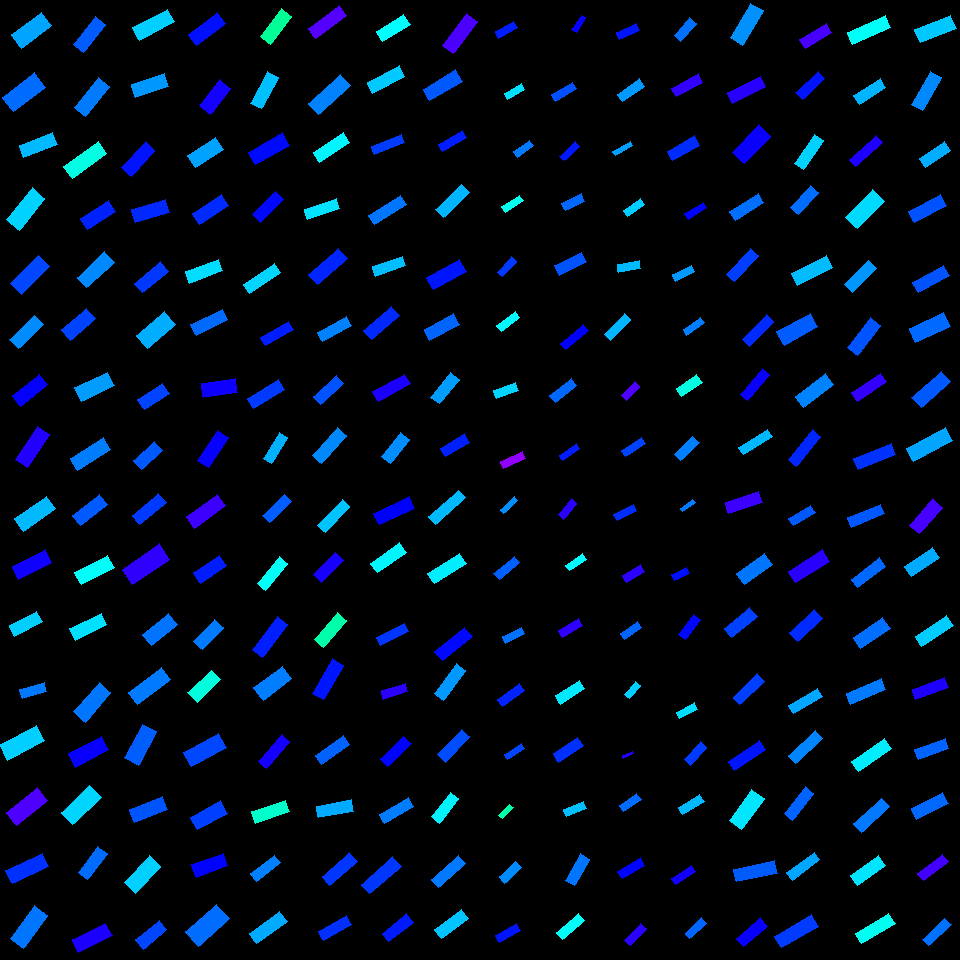

Source data for this figure (header and first rows):
, angleRotated, color, length, logWidthLengthRatio, x, y, centerX, centerY, width, lengthRotatedProjectX, widthRotatedProjectX, lengthRotatedProjectY, widthRotatedProjectY, vertexRightBottom, vertexRightTop, vertexLeftBottom, vertexLeftTop
0, 2.641, 0.6477, 21.4, -1.066, 506.3, 29.9, 510, 30, 7.369, -18.77, 3.539, 10.28, -6.463, (498, 38), (495, 31), (517, 27), (513, 21)
1, 2.623, 0.5194, 19.55, -1.103, 514.5, 91.61, 510, 90, 6.489, -16.98, 3.217, 9.695, -5.636, (507, 99), (504, 93), (524, 89), (521, 83)
2, 2.512, 0.5863, 20.31, -1.178, 523.4, 148.5, 510, 150, 6.254, -16.41, 3.683, 11.96, -5.054, (517, 157), (513, 151), (533, 145), (529, 140)
3, 2.583, 0.4885, 21.27, -1.206, 512.7, 203.9, 510, 210, 6.369, -18.04, 3.377, 11.28, -5.4, (505, 212), (501, 206), (523, 200), (519, 195)
4, 2.314, 0.6295, 21.04, -1.134, 506.8, 266.8, 510, 270, 6.767, -14.24, 4.982, 15.49, -4.579, (502, 276), (497, 272), (516, 261), (511, 256)
5, 2.494, 0.5031, 23.19, -1.154, 508.3, 321.7, 510, 330, 7.313, -18.49, 4.411, 13.99, -5.832, (501, 331), (496, 325), (519, 317), (515, 311)
6, 2.794, 0.5275, 23.5, -1.042, 506.2, 390.5, 510, 390, 8.295, -22.1, 2.823, 7.999, -7.8, (496, 398), (493, 390), (518, 390), (515, 382)
7, 2.717, 0.7621, 24.39, -1.175, 513, 459.7, 510, 450, 7.529, -22.22, 3.099, 10.04, -6.861, (503, 468), (500, 461), (525, 458), (522, 451)
8, 2.406, 0.5735, 19.06, -1.219, 509, 505, 510, 510, 5.633, -14.13, 3.781, 12.79, -4.176, (503, 513), (500, 509), (517, 500), (514, 496)
9, 2.439, 0.6034, 26.51, -1.196, 506.6, 568.2, 510, 570, 8.016, -20.23, 5.181, 17.14, -6.117, (499, 579), (493, 573), (519, 562), (514, 556)
10, 2.68, 0.5919, 20.86, -1.054, 513.3, 635.2, 510, 630, 7.271, -18.67, 3.241, 9.295, -6.509, (505, 643), (502, 636), (524, 633), (521, 627)
11, 2.523, 0.6434, 27.6, -1.112, 510.9, 695, 510, 690, 9.08, -22.48, 5.268, 16.01, -7.395, (502, 706), (497, 699), (524, 690), (519, 683)
12, 2.584, 0.6221, 20.78, -1.263, 514.4, 751.4, 510, 750, 5.878, -17.63, 3.109, 10.99, -4.989, (507, 759), (504, 754), (524, 748), (521, 743)
13, 2.328, 0.4443, 15.92, -1.198, 506, 811.5, 510, 810, 4.805, -10.94, 3.492, 11.57, -3.301, (502, 818), (498, 815), (513, 807), (509, 804)
14, 2.387, 0.5761, 23.04, -1.002, 510.5, 872.2, 510, 870, 8.458, -16.79, 5.792, 15.78, -6.163, (504, 883), (499, 876), (521, 867), (515, 861)
15, 2.632, 0.6542, 23.87, -1.093, 507.8, 933, 510, 930, 8.003, -20.84, 3.901, 11.63, -6.988, (499, 942), (495, 935), (520, 930), (516, 923)
16, 2.135, 0.6725, 16.96, -1.265, 578.6, 23.8, 570, 30, 4.788, -9.071, 4.045, 14.33, -2.561, (576, 32), (571, 29), (585, 17), (581, 15)
17, 2.597, 0.6139, 24.45, -1.139, 564.1, 91.84, 570, 90, 7.829, -20.91, 4.056, 12.67, -6.697, (555, 101), (551, 94), (576, 88), (572, 82)
18, 2.382, 0.6514, 20.86, -1.168, 569.8, 151.4, 570, 150, 6.489, -15.13, 4.467, 14.36, -4.706, (564, 160), (559, 156), (579, 146), (575, 141)
19, 2.696, 0.5984, 21.33, -0.9874, 573.1, 202.1, 570, 210, 7.948, -19.25, 3.427, 9.2, -7.171, (565, 210), (561, 203), (584, 201), (581, 193)
20, 2.672, 0.6114, 30.37, -1.041, 570.8, 263.7, 570, 270, 10.72, -27.08, 4.854, 13.75, -9.561, (559, 275), (554, 265), (586, 261), (581, 252)
21, 2.442, 0.6661, 29.97, -1.305, 574.7, 337, 570, 330, 8.129, -22.93, 5.232, 19.29, -6.222, (565, 349), (560, 343), (588, 330), (583, 324)
22, 2.476, 0.5993, 27.47, -1.056, 563.2, 390.7, 570, 390, 9.558, -21.61, 5.904, 16.97, -7.517, (555, 402), (549, 395), (576, 385), (571, 378)
23, 2.541, 0.6481, 20.23, -1.158, 569.5, 452, 570, 450, 6.355, -16.69, 3.593, 11.44, -5.241, (562, 460), (559, 455), (579, 448), (576, 443)
24, 2.267, 0.6953, 20.54, -1.053, 567.6, 509, 570, 510, 7.17, -13.17, 5.501, 15.76, -4.598, (563, 519), (558, 514), (576, 503), (571, 498)
25, 2.548, 0.5009, 20.04, -1.029, 575.9, 562.4, 570, 570, 7.158, -16.61, 4.002, 11.2, -5.935, (569, 570), (565, 565), (586, 559), (582, 553)
26, 2.575, 0.6974, 22.66, -1.104, 570.5, 628.1, 570, 630, 7.516, -19.13, 4.031, 12.15, -6.344, (562, 637), (558, 630), (582, 625), (578, 618)
27, 2.569, 0.5139, 28.8, -1.094, 569.9, 692.2, 570, 690, 9.64, -24.2, 5.224, 15.61, -8.102, (560, 704), (555, 695), (584, 688), (579, 680)
28, 2.543, 0.6346, 29.86, -1.068, 568.4, 749.8, 570, 750, 10.26, -24.66, 5.786, 16.84, -8.474, (558, 762), (553, 753), (583, 745), (577, 737)
29, 2.781, 0.5417, 21.76, -1.042, 575, 808.8, 570, 810, 7.68, -20.37, 2.706, 7.669, -7.187, (566, 816), (563, 809), (586, 808), (583, 801)
30, 2.108, 0.5899, 30.47, -1.045, 577.6, 869.8, 570, 870, 10.72, -15.6, 9.207, 26.17, -5.488, (574, 885), (565, 880), (589, 859), (580, 853)
31, 2.418, 0.4964, 29.1, -1.125, 570.8, 926.4, 570, 930, 9.446, -21.81, 6.253, 19.26, -7.079, (562, 939), (556, 932), (584, 920), (578, 913)
32, 2.706, 0.6539, 21.95, -1.075, 628, 31.48, 630, 30, 7.491, -19.9, 3.161, 9.264, -6.791, (619, 39), (616, 32), (639, 30), (636, 23)
33, 2.536, 0.5655, 27.03, -1.08, 631.1, 90.2, 630, 90, 9.175, -22.22, 5.221, 15.38, -7.544, (622, 101), (617, 94), (644, 86), (639, 78)
34, 2.602, 0.5634, 19.96, -1.352, 622.8, 148.4, 630, 150, 5.167, -17.13, 2.655, 10.26, -4.433, (615, 155), (612, 151), (632, 145), (630, 141)
35, 2.544, 0.5324, 21.21, -1.155, 633.9, 207.7, 630, 210, 6.68, -17.54, 3.758, 11.93, -5.523, (627, 216), (623, 210), (644, 204), (640, 198)
36, 2.978, 0.5447, 22.03, -1.026, 629.1, 266.4, 630, 270, 7.892, -21.73, 1.289, 3.597, -7.786, (618, 272), (617, 264), (640, 268), (639, 260)
37, 2.355, 0.5469, 28.93, -1.26, 617.6, 327, 630, 330, 8.203, -20.43, 5.807, 20.48, -5.794, (610, 340), (604, 334), (630, 319), (624, 313)
38, 2.317, 0.7195, 19.02, -1.025, 630.1, 391.3, 630, 390, 6.824, -12.91, 5.01, 13.96, -4.632, (626, 400), (621, 395), (639, 386), (634, 381)
39, 2.575, 0.6225, 23.96, -1.269, 633.7, 446.9, 630, 450, 6.738, -20.22, 3.618, 12.87, -5.684, (625, 456), (621, 450), (645, 443), (641, 437)
40, 2.671, 0.6366, 21.92, -1.152, 625.3, 512.5, 630, 510, 6.926, -19.54, 3.138, 9.931, -6.174, (617, 520), (613, 514), (636, 510), (633, 504)
41, 2.607, 0.6954, 21.6, -1.018, 633.4, 573.6, 630, 570, 7.803, -18.58, 3.977, 11.01, -6.713, (626, 582), (622, 575), (644, 571), (640, 564)
42, 2.531, 0.6007, 21.02, -1.078, 630.9, 630.4, 630, 630, 7.153, -17.22, 4.103, 12.06, -5.859, (624, 639), (620, 633), (641, 627), (637, 621)
43, 2.285, 0.5301, 16.92, -1.049, 632.5, 690.1, 630, 690, 5.928, -11.08, 4.48, 12.79, -3.883, (629, 698), (624, 694), (640, 685), (635, 681)
44, 2.729, 0.6871, 11.09, -1.284, 628, 754.7, 630, 750, 3.071, -10.15, 1.232, 4.449, -2.813, (623, 758), (622, 755), (633, 753), (632, 751)
45, 2.521, 0.5956, 21.32, -1.011, 630.3, 802.4, 630, 810, 7.758, -17.34, 4.514, 12.4, -6.31, (623, 811), (619, 805), (641, 799), (636, 793)
46, 2.594, 0.6638, 26.75, -1.069, 631.2, 868.1, 630, 870, 9.181, -22.83, 4.783, 13.93, -7.837, (622, 878), (617, 871), (644, 865), (640, 857)
47, 2.339, 0.6943, 23.48, -1.063, 635.5, 934.4, 630, 930, 8.109, -16.31, 5.831, 16.88, -5.634, (630, 945), (624, 940), (646, 928), (640, 923)
48, 2.269, 0.5915, 23.52, -1.006, 685.1, 29.59, 690, 30, 8.598, -15.12, 6.586, 18.02, -5.527, (680, 41), (674, 35), (696, 23), (689, 17)
49, 2.644, 0.6993, 30.27, -1.16, 687.3, 85.23, 690, 90, 9.493, -26.6, 4.527, 14.43, -8.344, (676, 96), (671, 88), (702, 82), (698, 73)
50, 2.632, 0.6384, 31.3, -1.082, 683.6, 148.2, 690, 150, 10.61, -27.32, 5.172, 15.26, -9.262, (672, 160), (667, 151), (699, 145), (694, 135)
51, 2.571, 0.6635, 22.08, -1.265, 695.8, 210.6, 690, 210, 6.229, -18.59, 3.363, 11.92, -5.243, (688, 219), (684, 213), (706, 207), (703, 202)
52, 2.677, 0.5663, 21.26, -1.094, 683.5, 273.3, 690, 270, 7.12, -19, 3.19, 9.526, -6.365, (675, 281), (672, 274), (694, 271), (691, 265)
53, 2.538, 0.584, 21.44, -1.232, 693.7, 326.4, 690, 330, 6.252, -17.66, 3.546, 12.16, -5.149, (686, 335), (683, 329), (704, 322), (700, 317)
54, 2.537, 0.4816, 24.47, -0.9309, 689.2, 385.6, 690, 390, 9.646, -20.14, 5.48, 13.9, -7.938, (681, 396), (676, 388), (702, 382), (696, 374)
55, 2.349, 0.5825, 26.22, -1.126, 686.8, 448.6, 690, 450, 8.506, -18.41, 6.055, 18.66, -5.974, (680, 460), (674, 454), (699, 442), (692, 436)
56, 2.518, 0.5863, 14.88, -1.338, 687.8, 505.6, 690, 510, 3.905, -12.08, 2.281, 8.692, -3.17, (682, 511), (680, 508), (695, 502), (692, 499)
57, 2.691, 0.6569, 16.97, -0.9085, 680.3, 573.9, 690, 570, 6.84, -15.27, 2.979, 7.39, -6.158, (674, 580), (671, 574), (689, 573), (686, 567)
58, 2.202, 0.6618, 25.19, -1.109, 689.6, 627, 690, 630, 8.314, -14.87, 6.712, 20.34, -4.906, (685, 639), (678, 634), (700, 619), (693, 614)
59, 2.65, 0.5221, 20.5, -1.026, 687.1, 710.8, 690, 690, 7.345, -18.07, 3.465, 9.671, -6.476, (679, 718), (676, 712), (697, 709), (694, 702)
... 196 more rows
